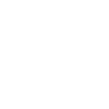
t = 0.00 s
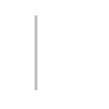
t = 0.25 s
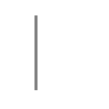
t = 0.50 s
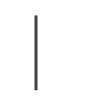
t = 0.75 s
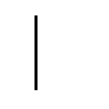
t = 1.00 s

The animated SVG that drew these frames (rendered in a browser with its animation timeline set to each time). Animation: 2 SMIL elements (animate=2); one cycle of 1.00 s.

<svg width="109px" height="109px" viewBox="0 0 px 109px" xmlns="http://www.w3.org/2000/svg" xmlns:xlink="http://www.w3.org/1999/xlink" xml:space="preserve" version="1.1"  baseProfile="full">
<path d="M36,15.43c0,5.92,0,68.86,0,74.78" style="fill:none;stroke:black;stroke-width:3;opacity:0">
  <animate attributeType="CSS" attributeName="opacity" from="0" to="1" begin="0s" dur="1s" repeatCount="0" fill="freeze" />
</path>
<path d="M36.12,90.5c6.79,0,41.94,0,50.32,0" style="fill:none;stroke:black;stroke-width:3;opacity:0">
  <animate attributeType="CSS" attributeName="opacity" from="0" to="1" begin="1s" dur="1s" repeatCount="0" fill="freeze" />
</path>
</svg>
